Dataset: CLAHE (GitHub, MayaUA21/TUGAS-AKHIR-MAYA-NEW). Classes: benign, malignant, normal.

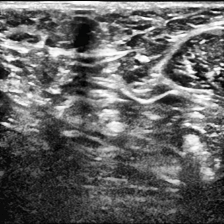
Label: normal

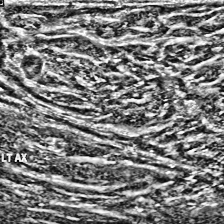
Label: malignant

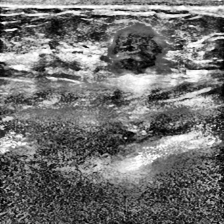
Label: malignant

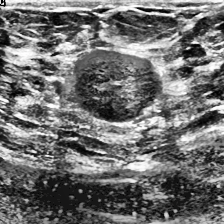
Label: benign

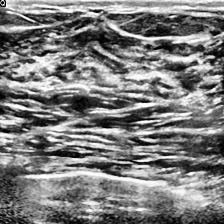
Label: normal

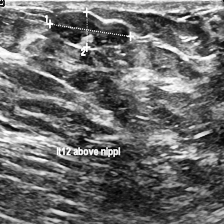
Label: benign
